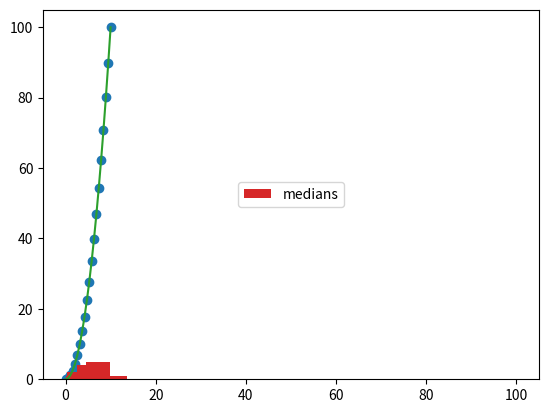

Write the Python code that produced this figure.
from matplotlib import pyplot as plt
import numpy as np

x = np.linspace(0, 10, 20)
y = x * x
z = x + y
plt.plot(3, 2, 1)
plt.plot(x, y)
plt.show()
plt.scatter(x, y)
plt.show()
plt.hist(x, y, label='medians')
plt.legend(loc=10)
plt.show()
